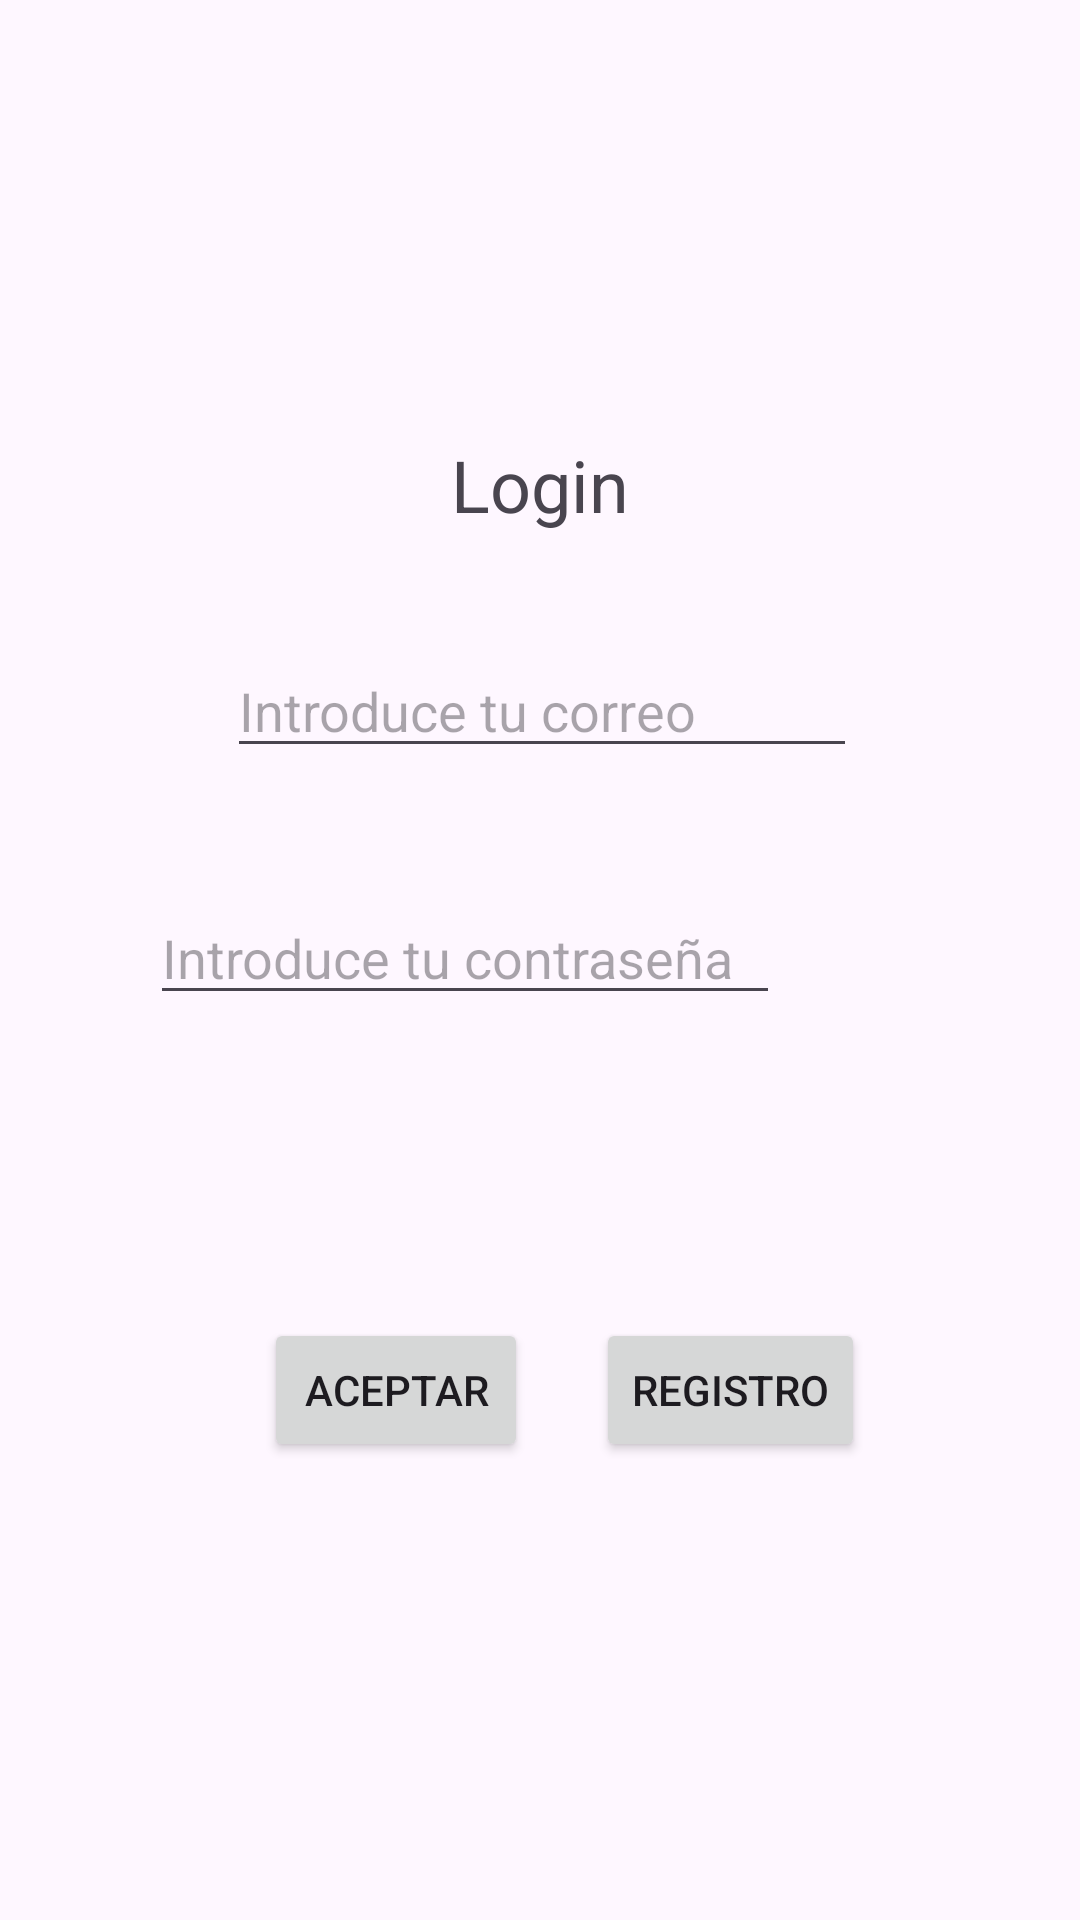

Reconstruct the res/layout file that produces this screen, plus the resources it refers to.
<!-- AndroidManifest.xml: application theme Theme.ProyectoKotlin -->
<!-- res/layout/fragment_login.xml -->
<?xml version="1.0" encoding="utf-8"?>
<FrameLayout xmlns:android="http://schemas.android.com/apk/res/android"
    xmlns:app="http://schemas.android.com/apk/res-auto"
    xmlns:tools="http://schemas.android.com/tools"
    android:layout_width="match_parent"
    android:layout_height="match_parent"
    tools:context=".fragments.LoginFragment">

    <androidx.constraintlayout.widget.ConstraintLayout
        android:layout_width="match_parent"
        android:layout_height="match_parent">

        <Button
            android:id="@+id/botonAceptarRegistro"
            android:layout_width="wrap_content"
            android:layout_height="wrap_content"
            android:layout_marginStart="88dp"
            android:layout_marginTop="101dp"
            android:layout_marginBottom="234dp"
            android:text="Aceptar"
            app:layout_constraintBottom_toBottomOf="parent"
            app:layout_constraintStart_toStartOf="parent"
            app:layout_constraintTop_toBottomOf="@+id/textoPassword"
            app:layout_constraintVertical_bias="0.0" />

        <Button
            android:id="@+id/botonCancelarRegistro"
            android:layout_width="wrap_content"
            android:layout_height="wrap_content"
            android:layout_marginTop="101dp"
            android:layout_marginEnd="69dp"
            android:layout_marginBottom="234dp"
            android:text="Registro"
            app:layout_constraintBottom_toBottomOf="parent"
            app:layout_constraintEnd_toEndOf="parent"
            app:layout_constraintHorizontal_bias="0.896"
            app:layout_constraintStart_toEndOf="@+id/botonAceptarRegistro"
            app:layout_constraintTop_toBottomOf="@+id/textoPassword"
            app:layout_constraintVertical_bias="0.0" />

        <TextView
            android:id="@+id/textView3"
            android:layout_width="wrap_content"
            android:layout_height="wrap_content"
            android:text="Login"
            android:textSize="24sp"
            app:layout_constraintBottom_toTopOf="@+id/botonAceptarRegistro"
            app:layout_constraintEnd_toEndOf="parent"
            app:layout_constraintStart_toStartOf="parent"
            app:layout_constraintTop_toTopOf="parent"
            app:layout_constraintVertical_bias="0.357" />

        <EditText
            android:id="@+id/textoEmail"
            android:layout_width="wrap_content"
            android:layout_height="wrap_content"
            android:layout_marginStart="101dp"
            android:layout_marginTop="37dp"
            android:layout_marginEnd="100dp"
            android:layout_marginBottom="41dp"
            android:ems="10"
            android:hint="Introduce tu correo"
            android:inputType="textEmailAddress"
            app:layout_constraintBottom_toTopOf="@+id/textoPassword"
            app:layout_constraintEnd_toEndOf="parent"
            app:layout_constraintStart_toStartOf="parent"
            app:layout_constraintTop_toBottomOf="@+id/textView3" />

        <EditText
            android:id="@+id/textoPassword"
            android:layout_width="wrap_content"
            android:layout_height="wrap_content"
            android:layout_marginStart="102dp"
            android:layout_marginTop="41dp"
            android:layout_marginEnd="100dp"
            android:ems="10"
            android:hint="Introduce tu contraseña"
            android:inputType="textPassword"
            app:layout_constraintEnd_toEndOf="parent"
            app:layout_constraintHorizontal_bias="1.0"
            app:layout_constraintStart_toStartOf="parent"
            app:layout_constraintTop_toBottomOf="@+id/textoEmail" />
    </androidx.constraintlayout.widget.ConstraintLayout>
</FrameLayout>
<!-- resources referenced by this layout -->
<resources>
  <style name="Theme.ProyectoKotlin" parent="Base.Theme.ProyectoKotlin" />
  <style name="Base.Theme.ProyectoKotlin" parent="Theme.Material3.DayNight.NoActionBar">
          
          
      </style>
</resources>
